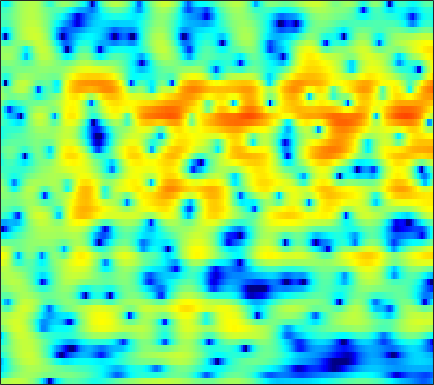

Data behind this chart, as committed beside it:
1.4735, 1.7958, 2.1821, 2.5113, 2.7142, 2.9251, 3.0642, 3.1102, 3.0846, 2.9588, 2.7224, 2.4632, 1.9981, 1.375, 0.7886, -0.17075, -1.3705, -2.471, -4.3099, -6.7236, -10.173, -14.145, -26.304, -20.399
-5.941, -4.821, -3.486, -2.329, -1.567, -0.6937, 0.03342, 0.4864, 0.9734, 1.335, 1.572, 1.67, 1.706, 1.64, 1.53, 1.31, 1.024, 0.7802, 0.4367, 0.09793, -0.2035, -0.3883, -0.5628, -0.6493
-8.67, -7.458, -5.914, -4.485, -3.505, -2.326, -1.3, -0.63, 0.1449, 0.776, 1.276, 1.565, 1.845, 2.011, 2.068, 2.059, 1.963, 1.843, 1.627, 1.36, 1.052, 0.8021, 0.4557, 0.1033
-10.17, -8.233, -6.021, -4.144, -2.912, -1.488, -0.2832, 0.4933, 1.363, 2.059, 2.584, 2.877, 3.126, 3.227, 3.205, 3.05, 2.755, 2.442, 1.909, 1.242, 0.4463, -0.2316, -1.232, -2.329
-5.455, -4.43, -3.078, -1.806, -0.9171, 0.16, 1.108, 1.724, 2.419, 2.954, 3.338, 3.521, 3.621, 3.557, 3.398, 3.033, 2.491, 1.958, 1.075, -0.02903, -1.386, -2.589, -4.492, -6.824
-3.143, -2.516, -1.625, -0.7235, -0.06873, 0.7555, 1.502, 1.99, 2.545, 2.963, 3.238, 3.342, 3.345, 3.199, 2.983, 2.551, 1.959, 1.401, 0.5113, -0.5607, -1.818, -2.885, -4.484, -6.267
-6.053, -4.862, -3.237, -1.722, -0.7043, 0.4766, 1.444, 2.034, 2.642, 3.051, 3.278, 3.334, 3.264, 3.034, 2.767, 2.291, 1.695, 1.177, 0.4173, -0.4219, -1.314, -2.012, -2.964, -3.933
-8.919, -6.188, -3.381, -1.257, 0.009501, 1.354, 2.357, 2.909, 3.411, 3.656, 3.673, 3.535, 3.164, 2.6, 2.065, 1.215, 0.2694, -0.4704, -1.437, -2.293, -2.977, -3.377, -3.769, -4.06
-0.7267, -0.0006245, 1.016, 1.98, 2.622, 3.328, 3.833, 4.076, 4.208, 4.103, 3.747, 3.3, 2.45, 1.262, 0.1422, -1.712, -4.045, -6.172, -9.435, -12.26, -12.43, -11.14, -9.294, -7.901
1.488, 1.962, 2.535, 3.055, 3.392, 3.752, 3.978, 4.054, 4.004, 3.751, 3.254, 2.713, 1.734, 0.4453, -0.7422, -2.664, -4.991, -6.957, -9.635, -11.63, -12.01, -11.48, -10.48, -9.575
1.489, 1.701, 1.97, 2.268, 2.521, 2.887, 3.236, 3.452, 3.614, 3.593, 3.36, 3.038, 2.407, 1.498, 0.6344, -0.7425, -2.322, -3.624, -5.482, -7.429, -9.333, -10.56, -11.46, -11.26
-0.6763, -1.535, -2.47, -2.584, -1.938, -0.5014, 1.023, 2.016, 3.041, 3.723, 4.07, 4.132, 3.928, 3.439, 2.887, 1.914, 0.635, -0.5417, -2.436, -4.844, -8.012, -10.97, -14.56, -12.77
-3.812, -5.913, -9.709, -11.75, -8.988, -4.795, -1.81, -0.2089, 1.339, 2.382, 3.021, 3.26, 3.32, 3.133, 2.853, 2.307, 1.602, 0.9893, 0.1088, -0.78, -1.587, -2.058, -2.401, -2.379
-1.766, -1.893, -1.936, -1.731, -1.387, -0.7363, 0.01509, 0.5538, 1.176, 1.617, 1.856, 1.909, 1.815, 1.557, 1.27, 0.7884, 0.2526, -0.149, -0.6412, -1.03, -1.276, -1.356, -1.312, -1.139
-0.3594, 0.07793, 0.5585, 0.9652, 1.237, 1.549, 1.793, 1.922, 2.005, 1.951, 1.744, 1.483, 0.9967, 0.316, -0.3043, -1.254, -2.291, -3.075, -3.981, -4.503, -4.459, -4.091, -3.313, -2.405
0.693, 1.256, 1.831, 2.228, 2.43, 2.588, 2.623, 2.567, 2.376, 2.05, 1.576, 1.097, 0.275, -0.786, -1.79, -3.487, -5.787, -8.102, -12.71, -20.71, -16.45, -11.43, -7.311, -4.554
1.554, 1.895, 2.198, 2.345, 2.359, 2.272, 2.08, 1.879, 1.532, 1.106, 0.581, 0.1105, -0.6406, -1.537, -2.33, -3.567, -4.96, -6.071, -7.433, -8.174, -7.808, -6.891, -5.293, -3.626
2.72, 2.715, 2.55, 2.218, 1.871, 1.322, 0.7319, 0.3004, -0.192, -0.5916, -0.9242, -1.172, -1.541, -2.027, -2.467, -3.118, -3.773, -4.212, -4.607, -4.691, -4.399, -3.953, -3.122, -2.14
4.79, 4.463, 3.757, 2.711, 1.692, -0.005494, -1.976, -3.38, -4.459, -4.201, -3.244, -2.556, -1.997, -1.924, -2.167, -2.901, -4.077, -5.134, -6.417, -6.808, -5.9, -4.703, -3.016, -1.547
6.35, 5.916, 5.027, 3.709, 2.368, -0.06583, -3.626, -7.371, -11.21, -7.346, -3.658, -1.958, -0.6917, -0.2549, -0.4247, -1.341, -3.155, -5.323, -9.913, -13.66, -8.588, -5.253, -2.373, -0.6797
3.691, 3.406, 2.891, 2.218, 1.619, 0.7653, -0.06286, -0.5395, -0.8575, -0.7561, -0.3475, -0.0001161, 0.3908, 0.5986, 0.5659, 0.3137, -0.1292, -0.5437, -1.002, -1.16, -0.9601, -0.6493, -0.2372, -0.0411
-0.8661, -1.029, -1.196, -1.292, -1.33, -1.323, -1.244, -1.137, -0.925, -0.6241, -0.2872, -0.02634, 0.3138, 0.585, 0.7407, 0.8876, 0.9543, 0.9821, 0.9958, 1.003, 1.016, 1.018, 0.9832, 0.8679
-7.032, -7.275, -7.102, -6.481, -5.871, -5.036, -4.227, -3.65, -2.915, -2.191, -1.5, -1.003, -0.381, 0.1599, 0.5309, 0.9466, 1.272, 1.473, 1.668, 1.787, 1.845, 1.852, 1.817, 1.747
-20.39, -23.88, -16.94, -12.69, -10.69, -8.832, -7.479, -6.601, -5.48, -4.362, -3.214, -2.352, -1.284, -0.3131, 0.3173, 1.017, 1.571, 1.874, 2.159, 2.317, 2.358, 2.327, 2.223, 2.081
-10.32, -10.98, -10.89, -10.29, -9.976, -9.946, -10.25, -10.38, -9.651, -7.759, -5.356, -3.638, -1.682, -0.08031, 0.872, 1.858, 2.563, 2.914, 3.171, 3.217, 3.059, 2.813, 2.346, 1.753
-3.082, -3.551, -4.228, -5.068, -5.957, -7.774, -10.91, -14.84, -17.34, -10.34, -5.449, -2.953, -0.4802, 1.314, 2.301, 3.271, 3.881, 4.14, 4.245, 4.07, 3.624, 3.087, 2.045, 0.5118
-1.185, -1.291, -1.546, -1.961, -2.337, -2.888, -3.379, -3.547, -3.308, -2.506, -1.319, -0.396, 0.7348, 1.626, 2.134, 2.572, 2.742, 2.72, 2.521, 2.156, 1.648, 1.182, 0.392, -0.6534
-0.9264, -0.6984, -0.5789, -0.5972, -0.6534, -0.7172, -0.7007, -0.6081, -0.3567, 0.04601, 0.5098, 0.8474, 1.237, 1.431, 1.445, 1.203, 0.6735, 0.08324, -0.8843, -1.832, -2.463, -2.591, -2.338, -1.852
0.3875, 0.4691, 0.336, 0.06405, -0.1884, -0.4361, -0.4682, -0.307, 0.1391, 0.7297, 1.308, 1.695, 2.033, 2.11, 1.929, 1.288, 0.08937, -1.312, -4.157, -9.039, -17.06, -13.02, -6.663, -3.229
1.432, 0.9179, -0.1314, -1.637, -3.062, -5.124, -6.244, -5.599, -3.49, -1.363, 0.351, 1.331, 2.206, 2.689, 2.76, 2.528, 1.858, 1.101, -0.2612, -1.694, -2.518, -2.308, -1.2, 0.07568
0.05162, -0.7499, -2.17, -4.206, -6.277, -10.02, -13.23, -11.45, -7.304, -4.223, -2.025, -0.8339, 0.3642, 1.153, 1.557, 1.863, 1.964, 1.926, 1.803, 1.68, 1.641, 1.697, 1.86, 2.037
-1.798, -2.278, -3.006, -3.819, -4.417, -5.069, -5.351, -5.244, -4.701, -3.918, -3.014, -2.37, -1.552, -0.8492, -0.3767, 0.1326, 0.5492, 0.7937, 1.085, 1.316, 1.526, 1.672, 1.857, 2.019
-3.469, -3.421, -3.424, -3.507, -3.626, -3.819, -4.011, -4.137, -4.257, -4.231, -4.061, -3.807, -3.31, -2.656, -2.114, -1.417, -0.7799, -0.3661, 0.1018, 0.4926, 0.8283, 1.059, 1.372, 1.714
-5.138, -4.18, -3.316, -2.863, -2.772, -2.929, -3.41, -3.957, -4.954, -6.116, -7.179, -7.423, -6.766, -5.278, -4.107, -2.679, -1.611, -1.014, -0.5126, -0.2477, -0.1293, -0.04057, 0.1975, 0.6831
-4.178, -2.912, -1.776, -1.175, -1.018, -1.22, -1.916, -2.826, -4.714, -7.892, -13.96, -23.9, -13.42, -7.293, -4.721, -2.479, -1.171, -0.6701, -0.5733, -1.129, -2.338, -3.609, -5.145, -4.637
-2.336, -1.756, -1.133, -0.7128, -0.5618, -0.6059, -0.9324, -1.374, -2.161, -3.064, -3.831, -4.01, -3.613, -2.669, -1.875, -0.9717, -0.4182, -0.3179, -0.6227, -1.549, -3.279, -5.28, -8.468, -8.081
-3.563, -3.085, -2.519, -2.08, -1.857, -1.669, -1.605, -1.612, -1.669, -1.734, -1.692, -1.602, -1.344, -1.012, -0.7161, -0.3942, -0.1875, -0.1289, -0.2139, -0.4578, -0.7987, -1.019, -1.104, -0.7617
-5.474, -4.743, -3.989, -3.468, -3.18, -2.899, -2.691, -2.542, -2.34, -2.09, -1.776, -1.51, -1.106, -0.6781, -0.3726, -0.01129, 0.2739, 0.4377, 0.559, 0.5931, 0.5916, 0.6105, 0.6912, 0.8802
-5.416, -4.836, -4.402, -4.189, -4.114, -4.095, -4.077, -4.036, -3.843, -3.436, -2.856, -2.28, -1.462, -0.6273, -0.07727, 0.5815, 1.081, 1.328, 1.511, 1.532, 1.428, 1.285, 1.09, 0.9611
-2.888, -3.279, -3.939, -4.641, -5.164, -5.82, -6.534, -7.121, -7.672, -7.457, -6.011, -4.441, -2.351, -0.5165, 0.5771, 1.747, 2.516, 2.855, 3.016, 2.848, 2.315, 1.655, 0.4563, -0.9696
-1.804, -3.58, -6.313, -8.871, -9.982, -10.23, -10.57, -11.75, -16.12, -26.88, -12.65, -7.558, -3.39, -0.5894, 0.9526, 2.381, 3.302, 3.716, 3.897, 3.627, 2.85, 1.857, -0.2207, -3.741
-2.43, -4.972, -9.568, -15.98, -17.54, -13.25, -10.49, -9.319, -8.415, -7.366, -5.857, -4.444, -2.647, -1.094, -0.1174, 0.8256, 1.504, 1.822, 2.02, 1.962, 1.696, 1.367, 0.7789, 0.2246
-0.3043, -1.626, -3.256, -4.49, -5.025, -5.139, -4.76, -4.37, -3.736, -3.102, -2.504, -2.088, -1.581, -1.235, -1.085, -0.9522, -0.9042, -0.869, -0.7639, -0.5377, -0.2587, -0.04278, 0.2338, 0.53
1.612, 0.7857, -0.1055, -0.6779, -0.8687, -0.8659, -0.6786, -0.4766, -0.1867, 0.01451, 0.08743, -0.008585, -0.3691, -1.068, -1.868, -3.21, -4.715, -5.489, -5.421, -4.31, -3.031, -2.24, -1.444, -0.9194
1.12, -0.05683, -1.02, -0.9882, -0.4507, 0.5092, 1.425, 2.018, 2.562, 2.841, 2.808, 2.55, 1.796, 0.5001, -0.9285, -3.917, -9.067, -16.39, -14.02, -7.145, -4.067, -2.882, -2.357, -2.826
-4.029, -8.727, -25.18, -9.755, -5.121, -1.619, 0.5361, 1.622, 2.596, 3.138, 3.296, 3.197, 2.783, 2.048, 1.296, 0.1273, -1.054, -1.692, -1.924, -1.62, -1.239, -1.129, -1.478, -2.564
-3.089, -4.092, -4.771, -4.266, -3.344, -1.974, -0.7578, -0.04645, 0.6644, 1.11, 1.34, 1.386, 1.329, 1.147, 0.9426, 0.6549, 0.3841, 0.2189, 0.0672, -0.04499, -0.136, -0.2477, -0.4594, -0.7446
-1.572, -1.616, -1.586, -1.429, -1.246, -0.9477, -0.6686, -0.4916, -0.3426, -0.2667, -0.2255, -0.1986, -0.1451, -0.04337, 0.07062, 0.2283, 0.3945, 0.5004, 0.6003, 0.6573, 0.6507, 0.6012, 0.4966, 0.3716
-0.3357, -0.08907, 0.1147, 0.2056, 0.198, 0.09935, -0.1513, -0.4256, -0.9246, -1.512, -2.05, -2.293, -2.273, -1.786, -1.213, -0.3967, 0.3712, 0.8502, 1.322, 1.609, 1.708, 1.674, 1.494, 1.194
1.11, 1.344, 1.504, 1.502, 1.399, 1.075, 0.4878, -0.1859, -1.509, -3.507, -6.457, -9.1, -9.912, -6.351, -3.739, -1.134, 0.6404, 1.58, 2.415, 2.836, 2.92, 2.79, 2.371, 1.696
1.015, 0.9935, 0.9765, 0.9839, 0.9814, 0.8817, 0.5887, 0.1414, -0.8357, -2.383, -4.535, -6.216, -6.553, -4.133, -2.053, 0.1994, 1.779, 2.584, 3.237, 3.449, 3.273, 2.898, 2.099, 0.9547
-2.351, -3.047, -3.446, -3.016, -2.338, -1.317, -0.4762, -0.02876, 0.3084, 0.4219, 0.456, 0.545, 0.868, 1.431, 1.947, 2.63, 3.172, 3.422, 3.486, 3.238, 2.638, 1.945, 0.6942, -0.9555
-8.161, -12.73, -23.7, -12.12, -7.663, -4.072, -1.779, -0.5391, 0.6757, 1.547, 2.192, 2.588, 3.029, 3.389, 3.602, 3.79, 3.828, 3.73, 3.391, 2.783, 1.865, 0.9514, -0.6251, -2.664
-5.539, -6.56, -7.075, -6.154, -4.874, -3.039, -1.393, -0.3484, 0.8076, 1.725, 2.438, 2.851, 3.266, 3.54, 3.653, 3.665, 3.507, 3.266, 2.776, 2.054, 1.085, 0.1807, -1.3, -3.112
-3.097, -3.159, -3.023, -2.603, -2.12, -1.333, -0.4725, 0.1647, 0.9529, 1.641, 2.211, 2.548, 2.881, 3.072, 3.121, 3.053, 2.832, 2.562, 2.06, 1.396, 0.5626, -0.1761, -1.3, -2.589
-2.646, -2.491, -2.202, -1.794, -1.403, -0.8011, -0.1457, 0.3503, 0.9834, 1.545, 2.01, 2.293, 2.561, 2.694, 2.702, 2.596, 2.354, 2.081, 1.597, 0.9959, 0.2983, -0.275, -1.079, -1.924
-3.233, -3.186, -2.986, -2.54, -2.058, -1.272, -0.434, 0.1679, 0.8911, 1.492, 1.956, 2.221, 2.46, 2.576, 2.58, 2.462, 2.187, 1.875, 1.321, 0.6275, -0.1353, -0.6915, -1.332, -1.773
-4.862, -5.835, -6.661, -6.016, -4.724, -2.769, -1.103, -0.1124, 0.8563, 1.506, 1.925, 2.12, 2.307, 2.448, 2.515, 2.502, 2.295, 1.965, 1.225, 0.08336, -1.473, -2.779, -4.133, -4.076
